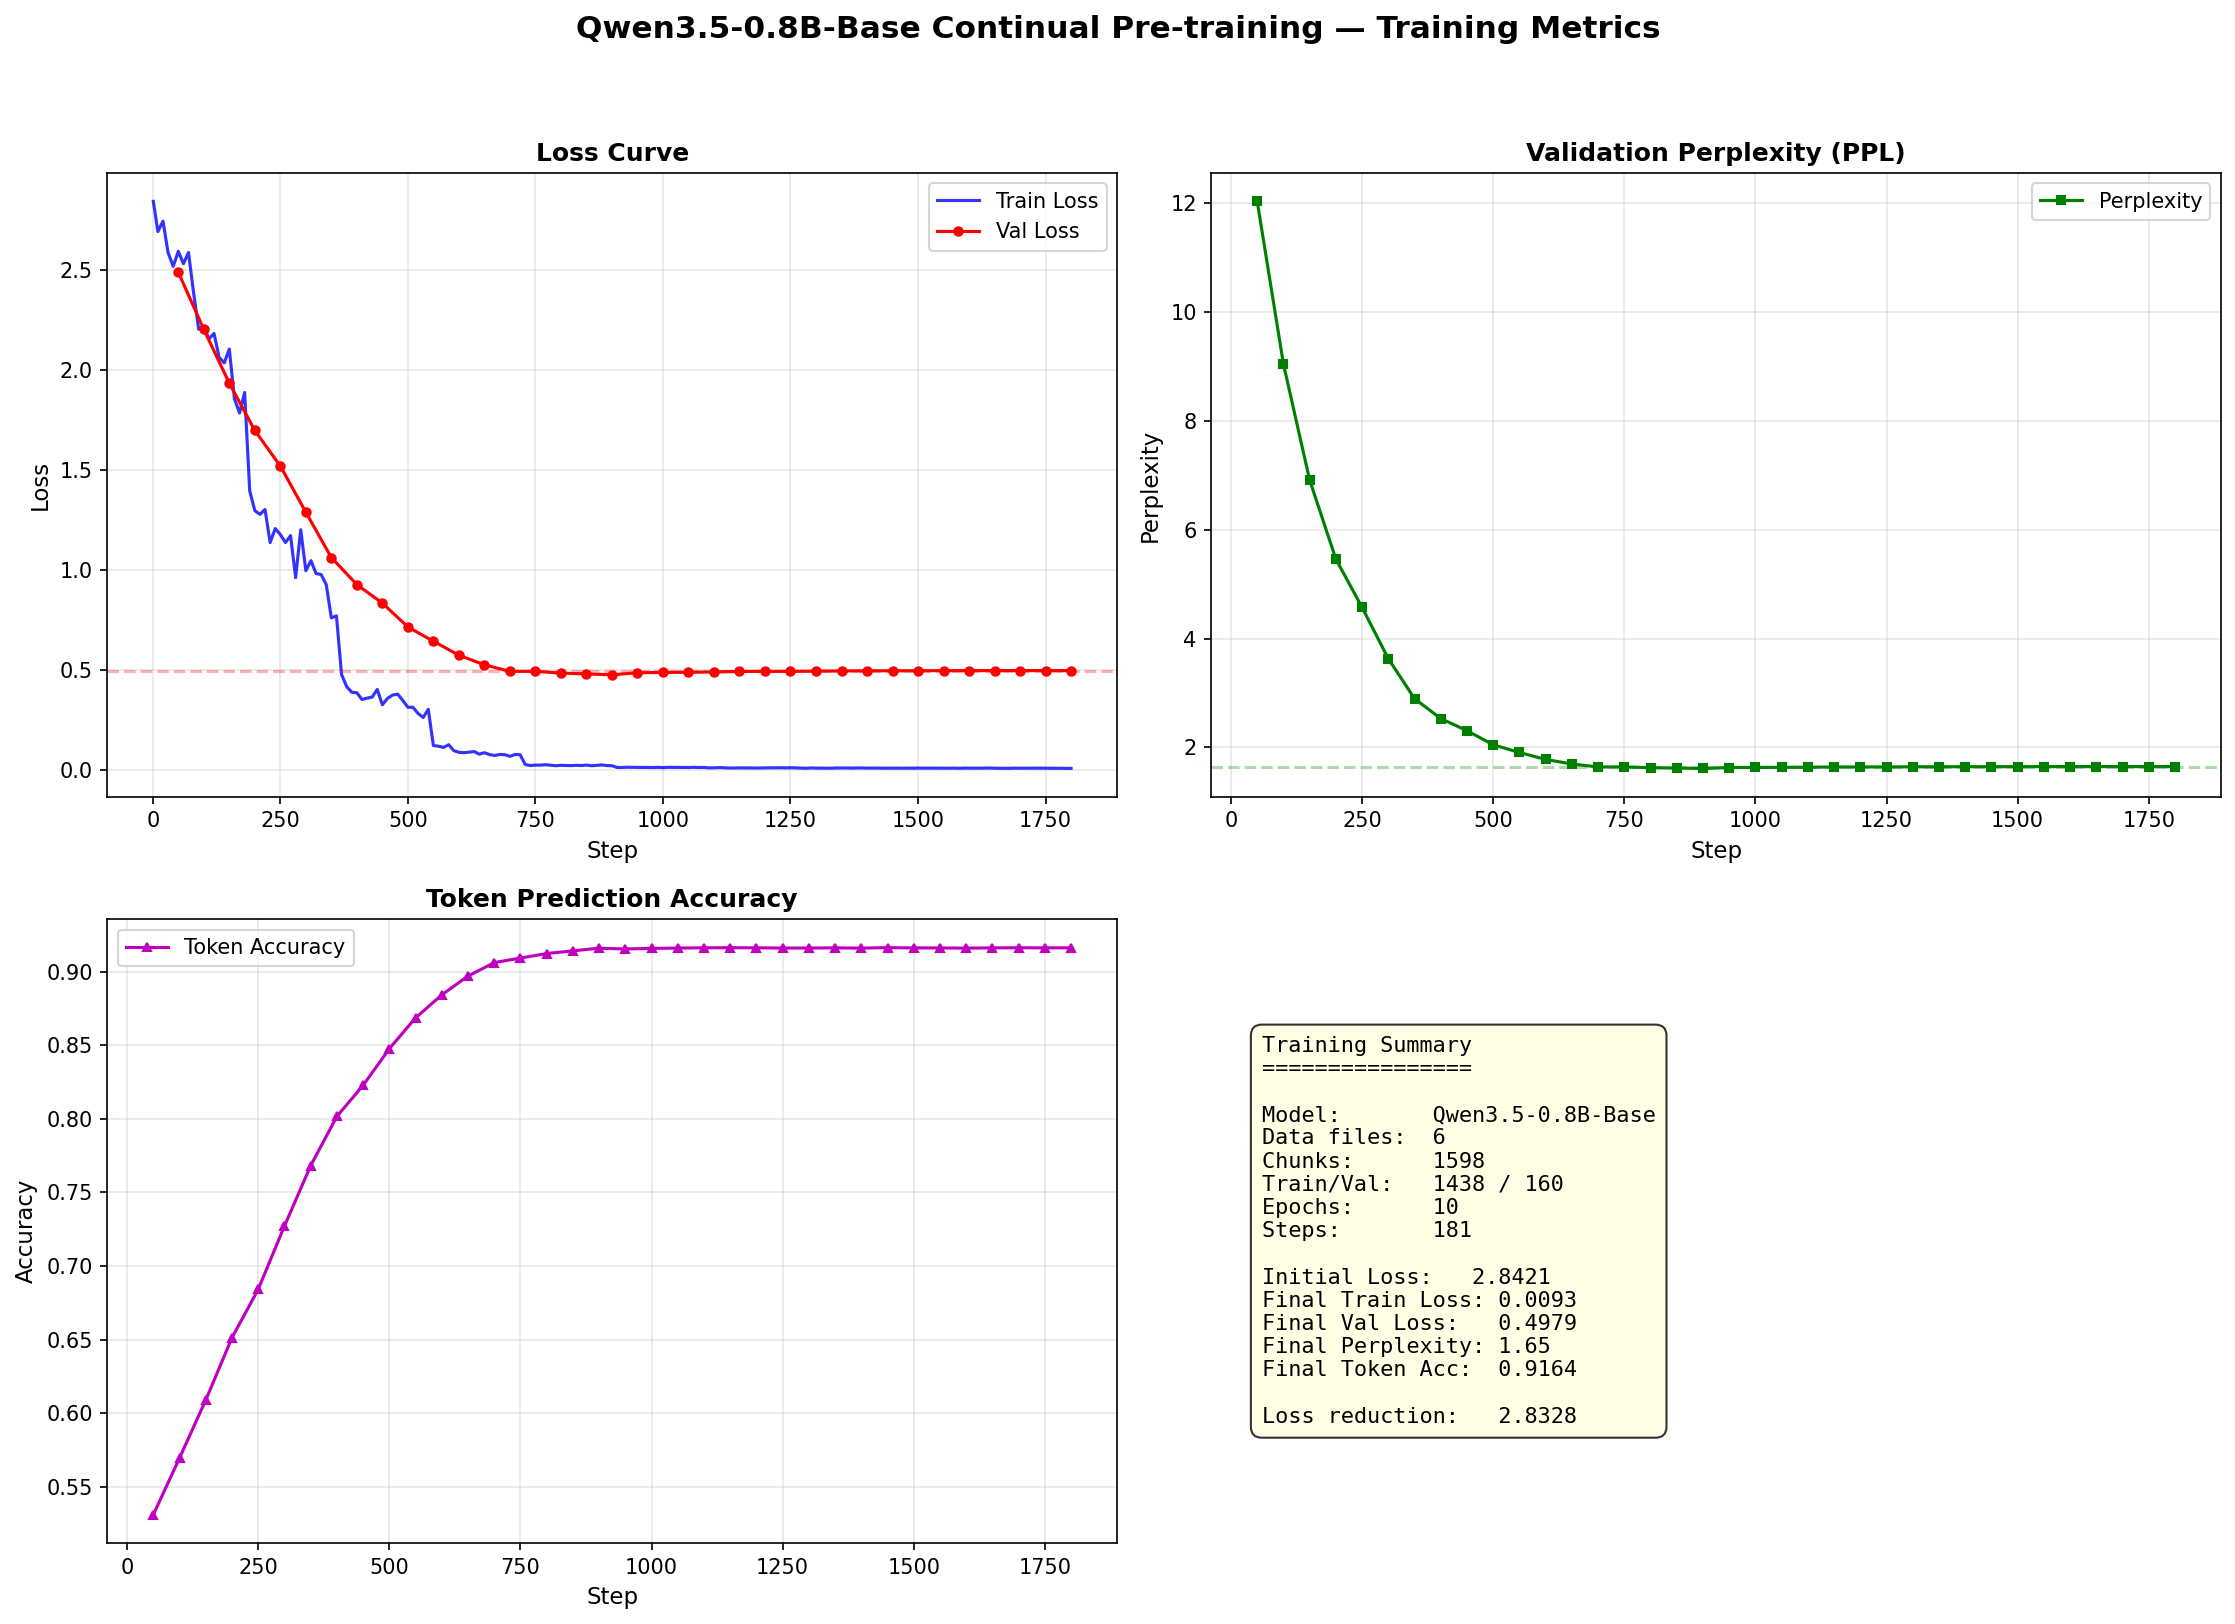

The table this chart was drawn from, first rows:
Step, Train_Loss, Val_Loss, Perplexity, Token_Accuracy
1, 2.842, , , 
10, 2.691, , , 
20, 2.743, , , 
30, 2.585, , , 
40, 2.517, , , 
50, 2.593, 2.488, 12.04, 0.5308
60, 2.53, , , 
70, 2.587, , , 
80, 2.385, , , 
90, 2.203, , , 
100, 2.217, 2.202, 9.046, 0.5694
110, 2.154, , , 
120, 2.182, , , 
130, 2.063, , , 
140, 2.035, , , 
150, 2.104, 1.933, 6.912, 0.6088
160, 1.857, , , 
170, 1.785, , , 
180, 1.887, , , 
190, 1.395, , , 
200, 1.297, 1.698, 5.46, 0.6512
210, 1.278, , , 
220, 1.303, , , 
230, 1.137, , , 
240, 1.208, , , 
250, 1.178, 1.52, 4.571, 0.6841
260, 1.138, , , 
270, 1.172, , , 
280, 0.9625, , , 
290, 1.202, , , 
300, 0.9968, 1.289, 3.629, 0.7271
310, 1.047, , , 
320, 0.9832, , , 
330, 0.9775, , , 
340, 0.9271, , , 
350, 0.7615, 1.063, 2.894, 0.7682
360, 0.7712, , , 
370, 0.4782, , , 
380, 0.418, , , 
390, 0.3896, , , 
400, 0.3871, 0.9274, 2.528, 0.8017
410, 0.3536, , , 
420, 0.3602, , , 
430, 0.3656, , , 
440, 0.4038, , , 
450, 0.327, 0.8351, 2.305, 0.8229
460, 0.359, , , 
470, 0.3756, , , 
480, 0.3805, , , 
490, 0.3488, , , 
500, 0.3148, 0.7159, 2.046, 0.8478
510, 0.3144, , , 
520, 0.2838, , , 
530, 0.2635, , , 
540, 0.3043, , , 
550, 0.1236, 0.6445, 1.905, 0.8687
560, 0.1202, , , 
570, 0.1138, , , 
580, 0.1276, , , 
590, 0.09796, , , 
... 121 more rows
